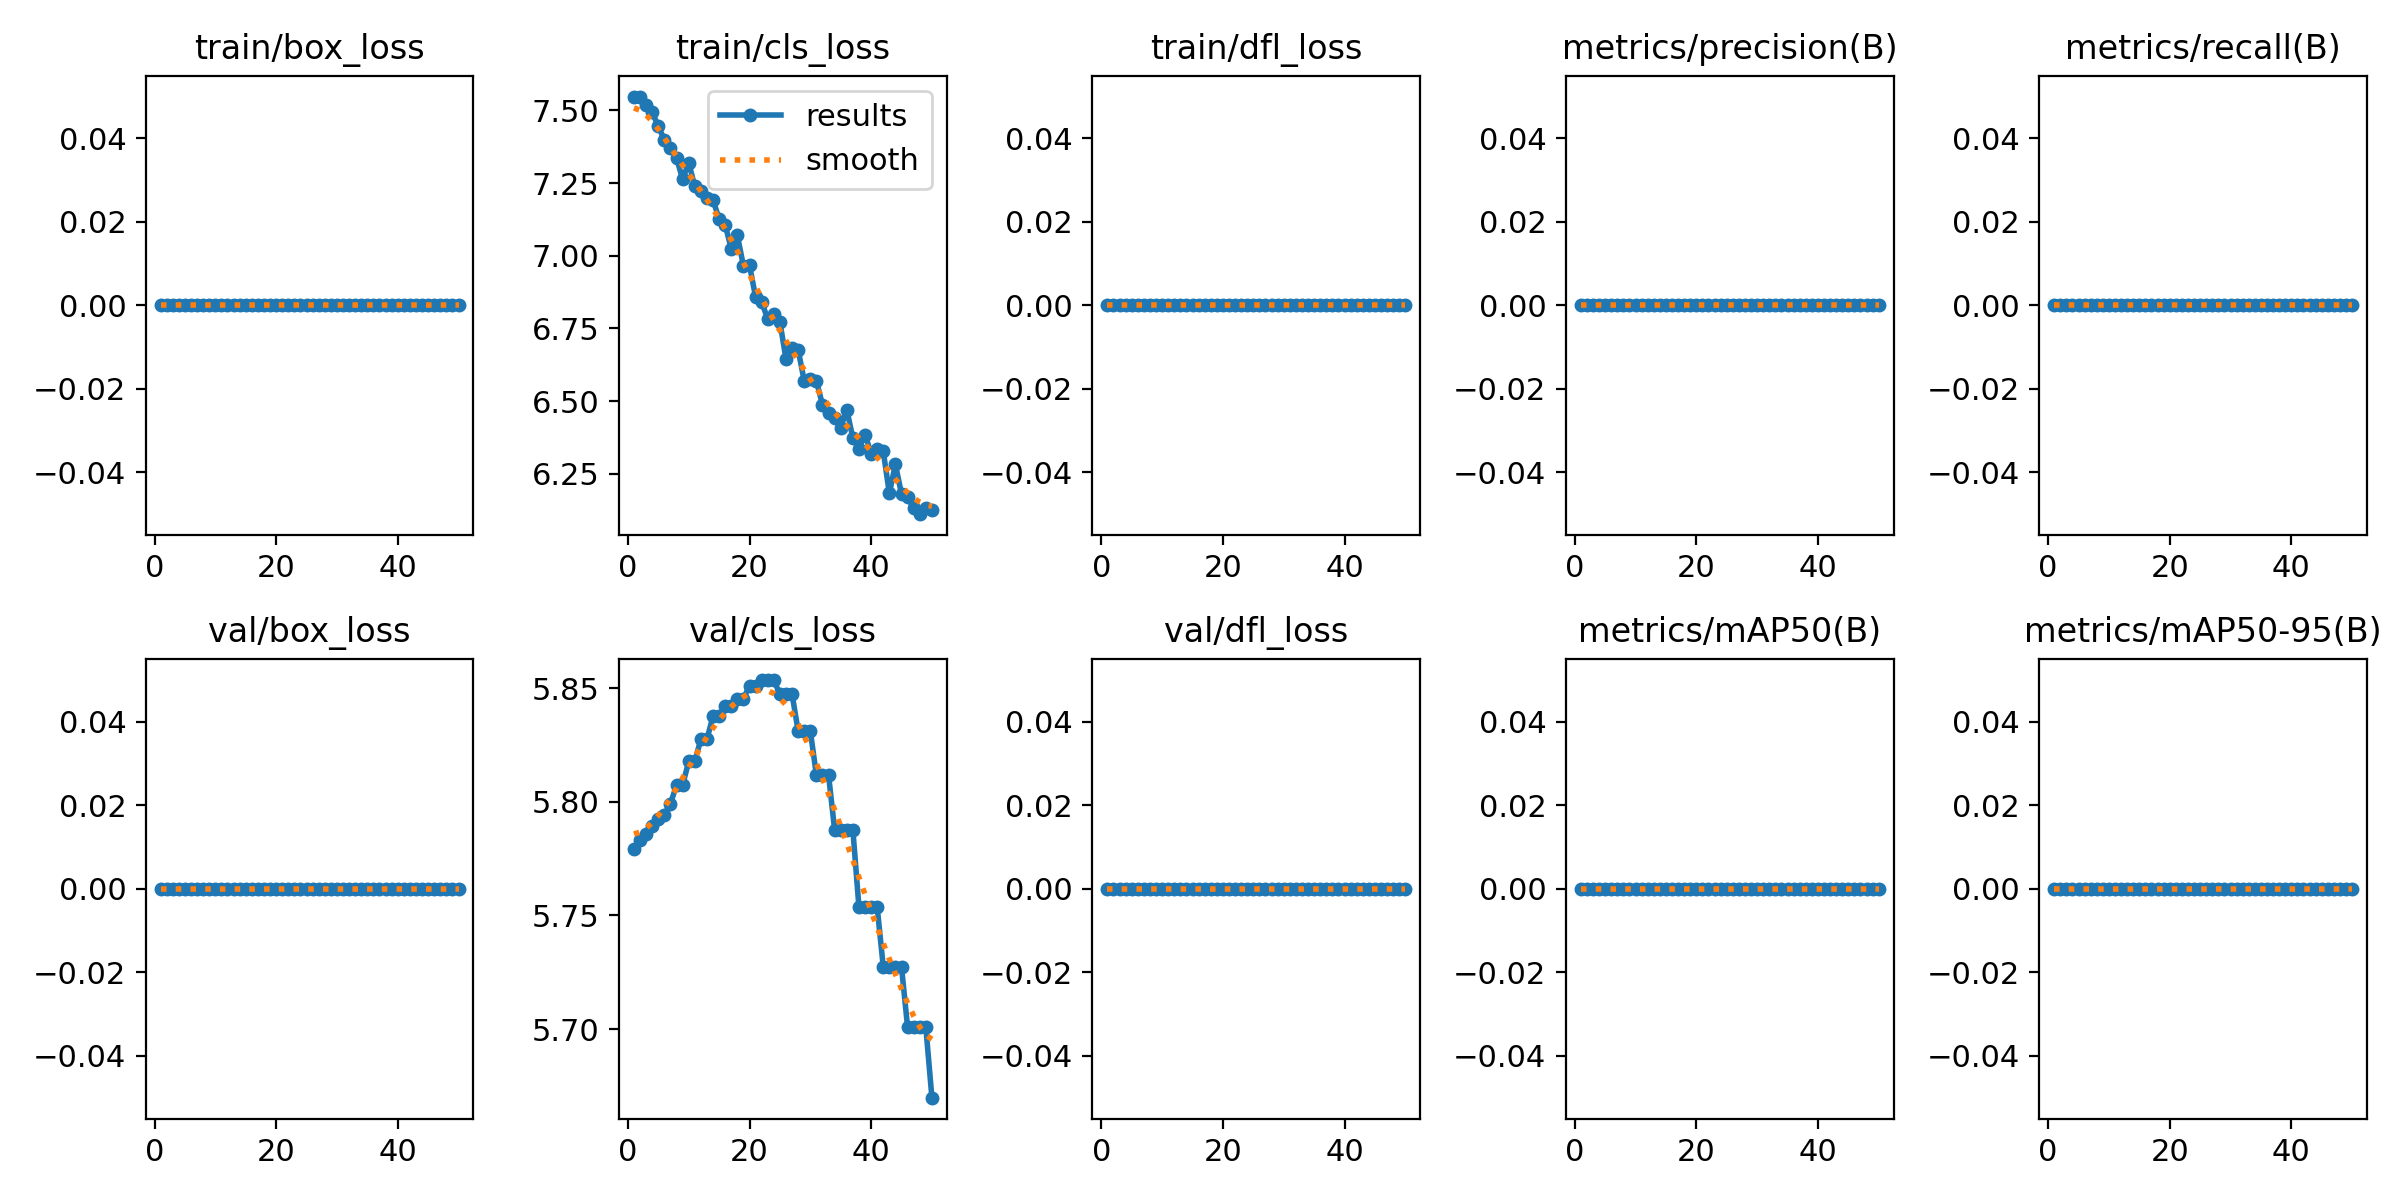

Source data for this figure (header and first rows):
epoch, time, train/box_loss, train/cls_loss, train/dfl_loss, metrics/precision(B), metrics/recall(B), metrics/mAP50(B), metrics/mAP50-95(B), val/box_loss, val/cls_loss, val/dfl_loss, lr/pg0, lr/pg1, lr/pg2
1, 5.114, 0, 7.547, 0, 0, 0, 0, 0, 0, 5.779, 0, 0, 0, 0
2, 10.18, 0, 7.546, 0, 0, 0, 0, 0, 0, 5.783, 0, 1.9604e-05, 1.9604e-05, 1.9604e-05
3, 15.32, 0, 7.52, 0, 0, 0, 0, 0, 0, 5.786, 0, 3.8416e-05, 3.8416e-05, 3.8416e-05
4, 20.31, 0, 7.493, 0, 0, 0, 0, 0, 0, 5.789, 0, 5.6436e-05, 5.6436e-05, 5.6436e-05
5, 25.36, 0, 7.445, 0, 0, 0, 0, 0, 0, 5.792, 0, 7.3664e-05, 7.3664e-05, 7.3664e-05
6, 30.2, 0, 7.398, 0, 0, 0, 0, 0, 0, 5.794, 0, 9.01e-05, 9.01e-05, 9.01e-05
7, 35.27, 0, 7.371, 0, 0, 0, 0, 0, 0, 5.799, 0, 0.0001057, 0.0001057, 0.0001057
8, 40.13, 0, 7.335, 0, 0, 0, 0, 0, 0, 5.807, 0, 0.0001206, 0.0001206, 0.0001206
9, 44.89, 0, 7.264, 0, 0, 0, 0, 0, 0, 5.807, 0, 0.0001347, 0.0001347, 0.0001347
10, 50.76, 0, 7.32, 0, 0, 0, 0, 0, 0, 5.818, 0, 0.0001479, 0.0001479, 0.0001479
11, 55.91, 0, 7.239, 0, 0, 0, 0, 0, 0, 5.818, 0, 0.0001604, 0.0001604, 0.0001604
12, 60.84, 0, 7.223, 0, 0, 0, 0, 0, 0, 5.828, 0, 0.0001721, 0.0001721, 0.0001721
13, 65.23, 0, 7.2, 0, 0, 0, 0, 0, 0, 5.828, 0, 0.000183, 0.000183, 0.000183
14, 69.76, 0, 7.191, 0, 0, 0, 0, 0, 0, 5.838, 0, 0.0001931, 0.0001931, 0.0001931
15, 74.07, 0, 7.127, 0, 0, 0, 0, 0, 0, 5.838, 0, 0.0002024, 0.0002024, 0.0002024
16, 78.76, 0, 7.107, 0, 0, 0, 0, 0, 0, 5.842, 0, 0.0002109, 0.0002109, 0.0002109
17, 83.1, 0, 7.024, 0, 0, 0, 0, 0, 0, 5.842, 0, 0.0002186, 0.0002186, 0.0002186
18, 87.76, 0, 7.07, 0, 0, 0, 0, 0, 0, 5.845, 0, 0.0002256, 0.0002256, 0.0002256
19, 92.06, 0, 6.965, 0, 0, 0, 0, 0, 0, 5.845, 0, 0.0002317, 0.0002317, 0.0002317
20, 96.67, 0, 6.967, 0, 0, 0, 0, 0, 0, 5.851, 0, 0.000237, 0.000237, 0.000237
21, 101.1, 0, 6.858, 0, 0, 0, 0, 0, 0, 5.851, 0, 0.0002416, 0.0002416, 0.0002416
22, 105.7, 0, 6.841, 0, 0, 0, 0, 0, 0, 5.854, 0, 0.0002454, 0.0002454, 0.0002454
23, 110.1, 0, 6.782, 0, 0, 0, 0, 0, 0, 5.854, 0, 0.0002483, 0.0002483, 0.0002483
24, 114.4, 0, 6.8, 0, 0, 0, 0, 0, 0, 5.854, 0, 0.0002505, 0.0002505, 0.0002505
25, 119, 0, 6.772, 0, 0, 0, 0, 0, 0, 5.847, 0, 0.0002519, 0.0002519, 0.0002519
26, 123.4, 0, 6.645, 0, 0, 0, 0, 0, 0, 5.847, 0, 0.0002525, 0.0002525, 0.0002525
27, 127.9, 0, 6.684, 0, 0, 0, 0, 0, 0, 5.847, 0, 0.0002523, 0.0002523, 0.0002523
28, 132.6, 0, 6.677, 0, 0, 0, 0, 0, 0, 5.831, 0, 0.0002513, 0.0002513, 0.0002513
29, 136.9, 0, 6.57, 0, 0, 0, 0, 0, 0, 5.831, 0, 0.0002495, 0.0002495, 0.0002495
30, 141.2, 0, 6.576, 0, 0, 0, 0, 0, 0, 5.831, 0, 0.000247, 0.000247, 0.000247
31, 145.8, 0, 6.57, 0, 0, 0, 0, 0, 0, 5.812, 0, 0.0002436, 0.0002436, 0.0002436
32, 150.3, 0, 6.488, 0, 0, 0, 0, 0, 0, 5.812, 0, 0.0002394, 0.0002394, 0.0002394
33, 154.9, 0, 6.46, 0, 0, 0, 0, 0, 0, 5.812, 0, 0.0002345, 0.0002345, 0.0002345
34, 159.4, 0, 6.442, 0, 0, 0, 0, 0, 0, 5.788, 0, 0.0002288, 0.0002288, 0.0002288
35, 163.8, 0, 6.409, 0, 0, 0, 0, 0, 0, 5.788, 0, 0.0002222, 0.0002222, 0.0002222
36, 168.2, 0, 6.471, 0, 0, 0, 0, 0, 0, 5.788, 0, 0.0002149, 0.0002149, 0.0002149
37, 172.5, 0, 6.373, 0, 0, 0, 0, 0, 0, 5.788, 0, 0.0002068, 0.0002068, 0.0002068
38, 177.1, 0, 6.337, 0, 0, 0, 0, 0, 0, 5.754, 0, 0.0001979, 0.0001979, 0.0001979
39, 181.4, 0, 6.385, 0, 0, 0, 0, 0, 0, 5.754, 0, 0.0001882, 0.0001882, 0.0001882
40, 185.8, 0, 6.32, 0, 0, 0, 0, 0, 0, 5.754, 0, 0.0001777, 0.0001777, 0.0001777
41, 190.1, 0, 6.336, 0, 0, 0, 0, 0, 0, 5.754, 0, 0.0001664, 0.0001664, 0.0001664
42, 195, 0, 6.328, 0, 0, 0, 0, 0, 0, 5.727, 0, 0.0001543, 0.0001543, 0.0001543
43, 199.4, 0, 6.184, 0, 0, 0, 0, 0, 0, 5.727, 0, 0.0001415, 0.0001415, 0.0001415
44, 203.7, 0, 6.283, 0, 0, 0, 0, 0, 0, 5.727, 0, 0.0001278, 0.0001278, 0.0001278
45, 208, 0, 6.181, 0, 0, 0, 0, 0, 0, 5.727, 0, 0.0001133, 0.0001133, 0.0001133
46, 212.6, 0, 6.171, 0, 0, 0, 0, 0, 0, 5.701, 0, 9.81e-05, 9.81e-05, 9.81e-05
47, 216.9, 0, 6.132, 0, 0, 0, 0, 0, 0, 5.701, 0, 8.2064e-05, 8.2064e-05, 8.2064e-05
48, 221.2, 0, 6.112, 0, 0, 0, 0, 0, 0, 5.701, 0, 6.5236e-05, 6.5236e-05, 6.5236e-05
49, 225.6, 0, 6.134, 0, 0, 0, 0, 0, 0, 5.701, 0, 4.7616e-05, 4.7616e-05, 4.7616e-05
50, 230.2, 0, 6.124, 0, 0, 0, 0, 0, 0, 5.67, 0, 2.9204e-05, 2.9204e-05, 2.9204e-05
